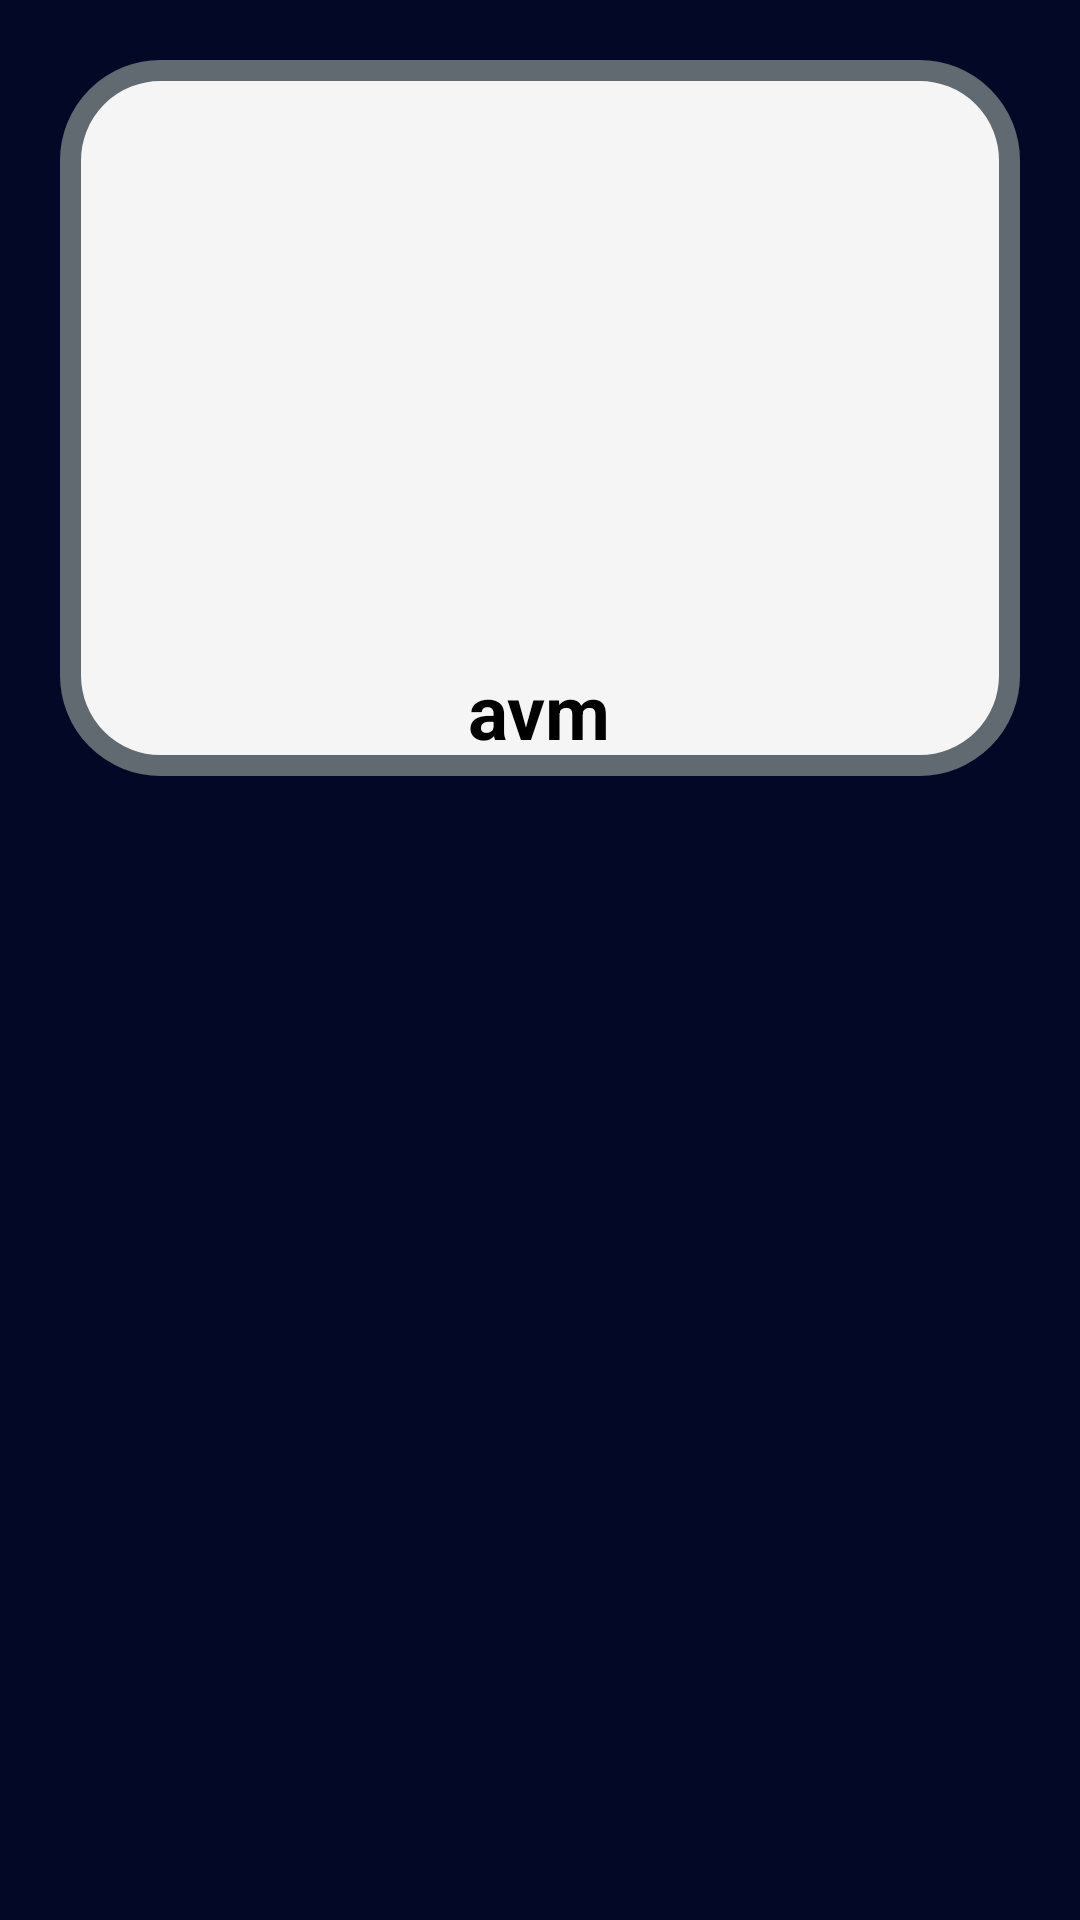

Android layout source for this screen:
<!-- AndroidManifest.xml: application theme Theme.SHOWMALlS -->
<!-- res/layout/avmler.xml -->
<?xml version="1.0" encoding="utf-8"?>
<LinearLayout xmlns:android="http://schemas.android.com/apk/res/android"
    android:layout_width="match_parent"
    android:layout_height="match_parent"
    xmlns:app="http://schemas.android.com/apk/res-auto"
    android:padding="20dp"
    android:layout_marginBottom="10dp"
    android:background="#040827"
    android:orientation="vertical">

    <LinearLayout

        android:layout_width="match_parent"
        android:orientation="vertical"
        android:background="@drawable/border"
        android:gravity="center"
        android:layout_height="wrap_content">


        <ImageView
            android:id="@+id/resimavm"
            android:scaleType="fitXY"
            android:padding="20dp"
            android:layout_width="match_parent"
            android:layout_height="200dp">
        </ImageView>

        <TextView
            android:layout_width="wrap_content"
            android:id="@+id/isimavm"
            android:textSize="25sp"
            android:text="avm"
            android:textColor="#000000"
            android:layout_marginBottom="5dp"
            android:textStyle="bold"
            android:layout_height="wrap_content">
        </TextView>


    </LinearLayout>

</LinearLayout>
<!-- resources referenced by this layout -->
<resources>
  <!-- drawable border (drawable) -->
  <?xml version="1.0" encoding="utf-8"?>
  <shape xmlns:android="http://schemas.android.com/apk/res/android">
  <solid android:color="#F5F5F5"></solid>
      <stroke android:width="7dp" android:color="#626A71"></stroke>
      <corners android:radius="30dp"/>
  </shape>
  <style name="Theme.SHOWMALlS" parent="Theme.MaterialComponents.DayNight.DarkActionBar">
          
          <item name="colorPrimary">@color/purple_500</item>
          <item name="colorPrimaryVariant">@color/purple_700</item>
          <item name="colorOnPrimary">@color/white</item>
          
          <item name="colorSecondary">@color/teal_200</item>
          <item name="colorSecondaryVariant">@color/teal_700</item>
          <item name="colorOnSecondary">@color/black</item>
          
          <item name="android:statusBarColor">@color/black</item>
          <item name="windowActionBar">false</item>
          <item name="windowNoTitle">true</item>
          
      </style>
  <!-- not gathered from this repository: default colours our renderer supplied (Android Studio template values) -->
  <color name="purple_500">#FF6200EE</color>
  <color name="purple_700">#FF3700B3</color>
  <color name="teal_200">#FF03DAC5</color>
  <color name="teal_700">#FF018786</color>
  <color name="black">#FF000000</color>
  <color name="white">#FFFFFFFF</color>
</resources>
